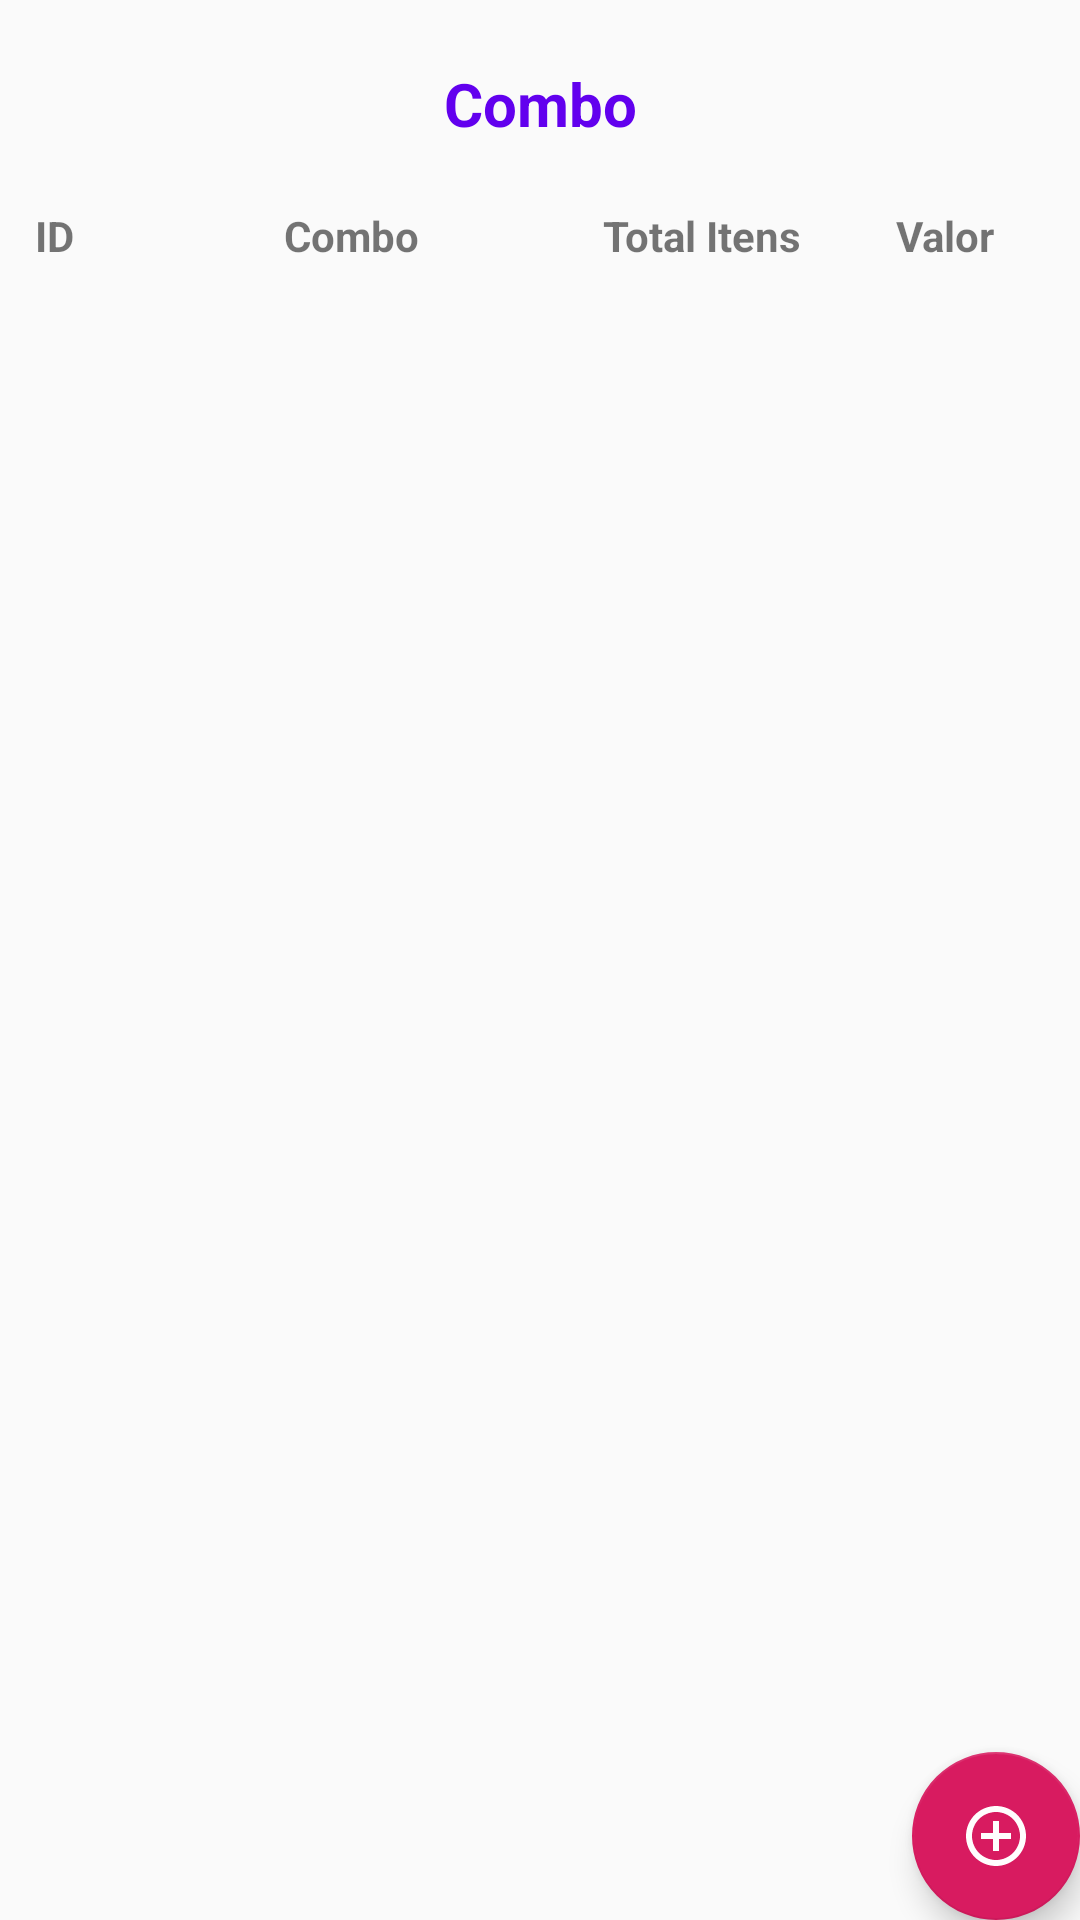

The Android layout XML behind this screen, and the referenced resources:
<!-- AndroidManifest.xml: application theme AppTheme -->
<!-- res/layout/combo_activity.xml -->
<?xml version="1.0" encoding="utf-8"?>
<FrameLayout xmlns:android="http://schemas.android.com/apk/res/android"
    xmlns:app="http://schemas.android.com/apk/res-auto"
    android:layout_width="match_parent"
    android:layout_height="match_parent">

    <LinearLayout
        android:layout_width="match_parent"
        android:layout_height="match_parent"
        android:orientation="vertical">

        <TextView
            style="@style/titulos"
            android:layout_width="match_parent"
            android:layout_height="0dp"
            android:layout_weight="1"
            android:text="@string/combo" />

        <LinearLayout
            android:layout_width="match_parent"
            android:layout_height="wrap_content">

            <TextView
                style="@style/item_list_view.titulos"
                android:layout_width="0dp"
                android:layout_height="wrap_content"
                android:layout_weight="1"
                android:text="@string/id" />

            <TextView
                style="@style/item_list_view.titulos"
                android:layout_width="0dp"
                android:layout_height="wrap_content"
                android:layout_weight="4.5"
                android:text="@string/combo" />

            <TextView
                style="@style/item_list_view.titulos"
                android:layout_width="0dp"
                android:layout_height="wrap_content"
                android:layout_weight="2"
                android:text="@string/total_itens" />

            <TextView
                style="@style/item_list_view.titulos"
                android:layout_width="0dp"
                android:layout_height="wrap_content"
                android:layout_weight="2.5"
                android:text="@string/valor" />

        </LinearLayout>

        <ListView
            android:id="@+id/lstCombo"
            android:layout_width="match_parent"
            android:layout_height="0dp"
            android:layout_weight="8"
            android:padding="5dp" />

        <TextView
            style="@style/empty"
            android:text="@string/nao_itens_exibicao"
            android:id="@+id/txtEmpty"
            android:gravity="center"
            android:visibility="gone"
            android:layout_width="match_parent"
            android:layout_height="0dp"
            android:layout_weight="9"/>


    </LinearLayout>

    <android.support.design.widget.FloatingActionButton
        android:id="@+id/fabNovoCombo"
        android:layout_width="wrap_content"
        android:layout_height="wrap_content"
        android:layout_gravity="bottom|end"
        android:layout_margin="@dimen/fab_margin"
        app:srcCompat="@drawable/ic_add_circle_outline_black_24dp" />

</FrameLayout>
<!-- resources referenced by this layout -->
<resources>
  <!-- drawable ic_add_circle_outline_black_24dp (drawable) -->
  <vector android:height="24dp" android:tint="#FFFDFD"
      android:viewportHeight="24.0" android:viewportWidth="24.0"
      android:width="24dp" xmlns:android="http://schemas.android.com/apk/res/android">
      <path android:fillColor="#FF000000" android:pathData="M13,7h-2v4L7,11v2h4v4h2v-4h4v-2h-4L13,7zM12,2C6.48,2 2,6.48 2,12s4.48,10 10,10 10,-4.48 10,-10S17.52,2 12,2zM12,20c-4.41,0 -8,-3.59 -8,-8s3.59,-8 8,-8 8,3.59 8,8 -3.59,8 -8,8z"/>
  </vector>
  <string name="combo">Combo</string>
  <string name="id">ID</string>
  <string name="nao_itens_exibicao">Não há itens para exibição</string>
  <string name="total_itens">Total Itens</string>
  <string name="valor">Valor</string>
  <style name="empty">
          <item name="android:textStyle">bold</item>
          <item name="android:textColor">@color/design_default_color_primary</item>
          <item name="android:textAlignment">center</item>
          <item name="android:gravity">center</item>
          <item name="android:textSize">18dp</item>
      </style>
  <style name="item_list_view.titulos">
          <item name="android:gravity">center</item>
          <item name="android:textStyle">bold</item>
      </style>
  <style name="titulos">
          <item name="android:textStyle">bold</item>
          <item name="android:textColor">@color/design_default_color_primary</item>
          <item name="android:textAlignment">center</item>
          <item name="android:gravity">center</item>
          <item name="android:textSize">20dp</item>
      </style>
  <style name="AppTheme" parent="Theme.AppCompat.Light.DarkActionBar">
          
          <item name="colorPrimary">@color/colorPrimary</item>
          <item name="colorPrimaryDark">@color/colorPrimaryDark</item>
          <item name="colorAccent">@color/colorAccent</item>
      </style>
  <color name="colorPrimary">#008577</color>
  <color name="colorPrimaryDark">#00574B</color>
  <color name="colorAccent">#D81B60</color>
</resources>
